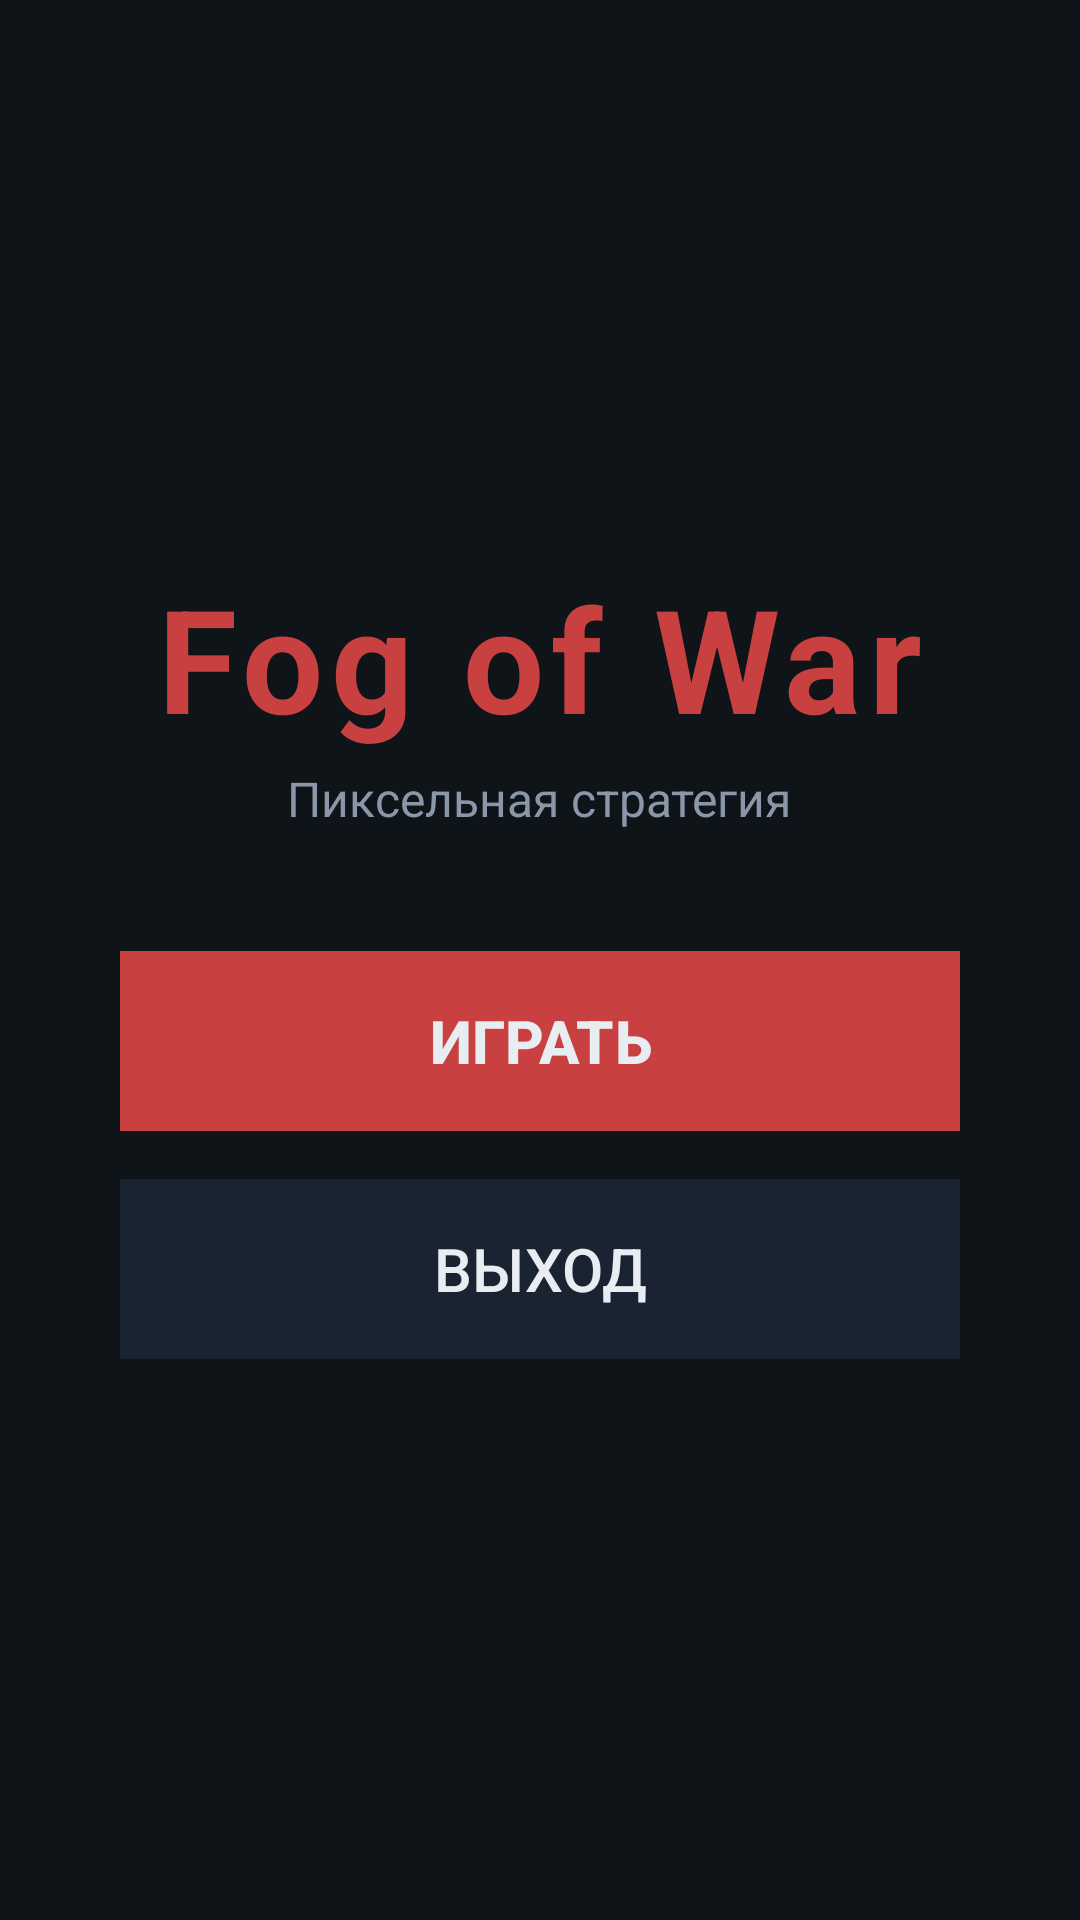

Here is an Android app screen rendered from its layout file. Give the layout XML and the strings, colors and styles it references.
<!-- AndroidManifest.xml: application theme Theme.AppCompat.NoActionBar -->
<!-- res/layout/activity_main.xml -->
<?xml version="1.0" encoding="utf-8"?>
<FrameLayout xmlns:android="http://schemas.android.com/apk/res/android"
    android:layout_width="match_parent"
    android:layout_height="match_parent"
    android:background="@color/bg_dark">

    <LinearLayout
        android:layout_width="match_parent"
        android:layout_height="match_parent"
        android:orientation="vertical"
        android:gravity="center"
        android:padding="32dp">

        <TextView
            android:layout_width="wrap_content"
            android:layout_height="wrap_content"
            android:text="@string/title_menu"
            android:textColor="@color/accent_red"
            android:textSize="48sp"
            android:textStyle="bold"
            android:letterSpacing="0.05" />

        <TextView
            android:layout_width="wrap_content"
            android:layout_height="wrap_content"
            android:text="@string/subtitle_menu"
            android:textColor="@color/text_dim"
            android:textSize="16sp"
            android:layout_marginTop="4dp"
            android:layout_marginBottom="40dp" />

        <androidx.appcompat.widget.AppCompatButton
            android:id="@+id/btnPlay"
            android:layout_width="280dp"
            android:layout_height="60dp"
            android:text="@string/btn_play"
            android:textColor="@color/text_light"
            android:textSize="20sp"
            android:textStyle="bold"
            android:background="@color/accent_red"
            android:stateListAnimator="@null" />

        <androidx.appcompat.widget.AppCompatButton
            android:id="@+id/btnExit"
            android:layout_width="280dp"
            android:layout_height="60dp"
            android:layout_marginTop="16dp"
            android:text="@string/btn_exit"
            android:textColor="@color/text_light"
            android:textSize="20sp"
            android:background="@color/bg_panel"
            android:stateListAnimator="@null" />

    </LinearLayout>

</FrameLayout>
<!-- resources referenced by this layout -->
<resources>
  <color name="accent_red">#C84040</color>
  <color name="bg_dark">#0F1419</color>
  <color name="bg_panel">#1A2332</color>
  <color name="text_dim">#8A97A8</color>
  <color name="text_light">#E8EDF2</color>
  <string name="btn_exit">Выход</string>
  <string name="btn_play">Играть</string>
  <string name="subtitle_menu">Пиксельная стратегия</string>
  <string name="title_menu">Fog of War</string>
</resources>
